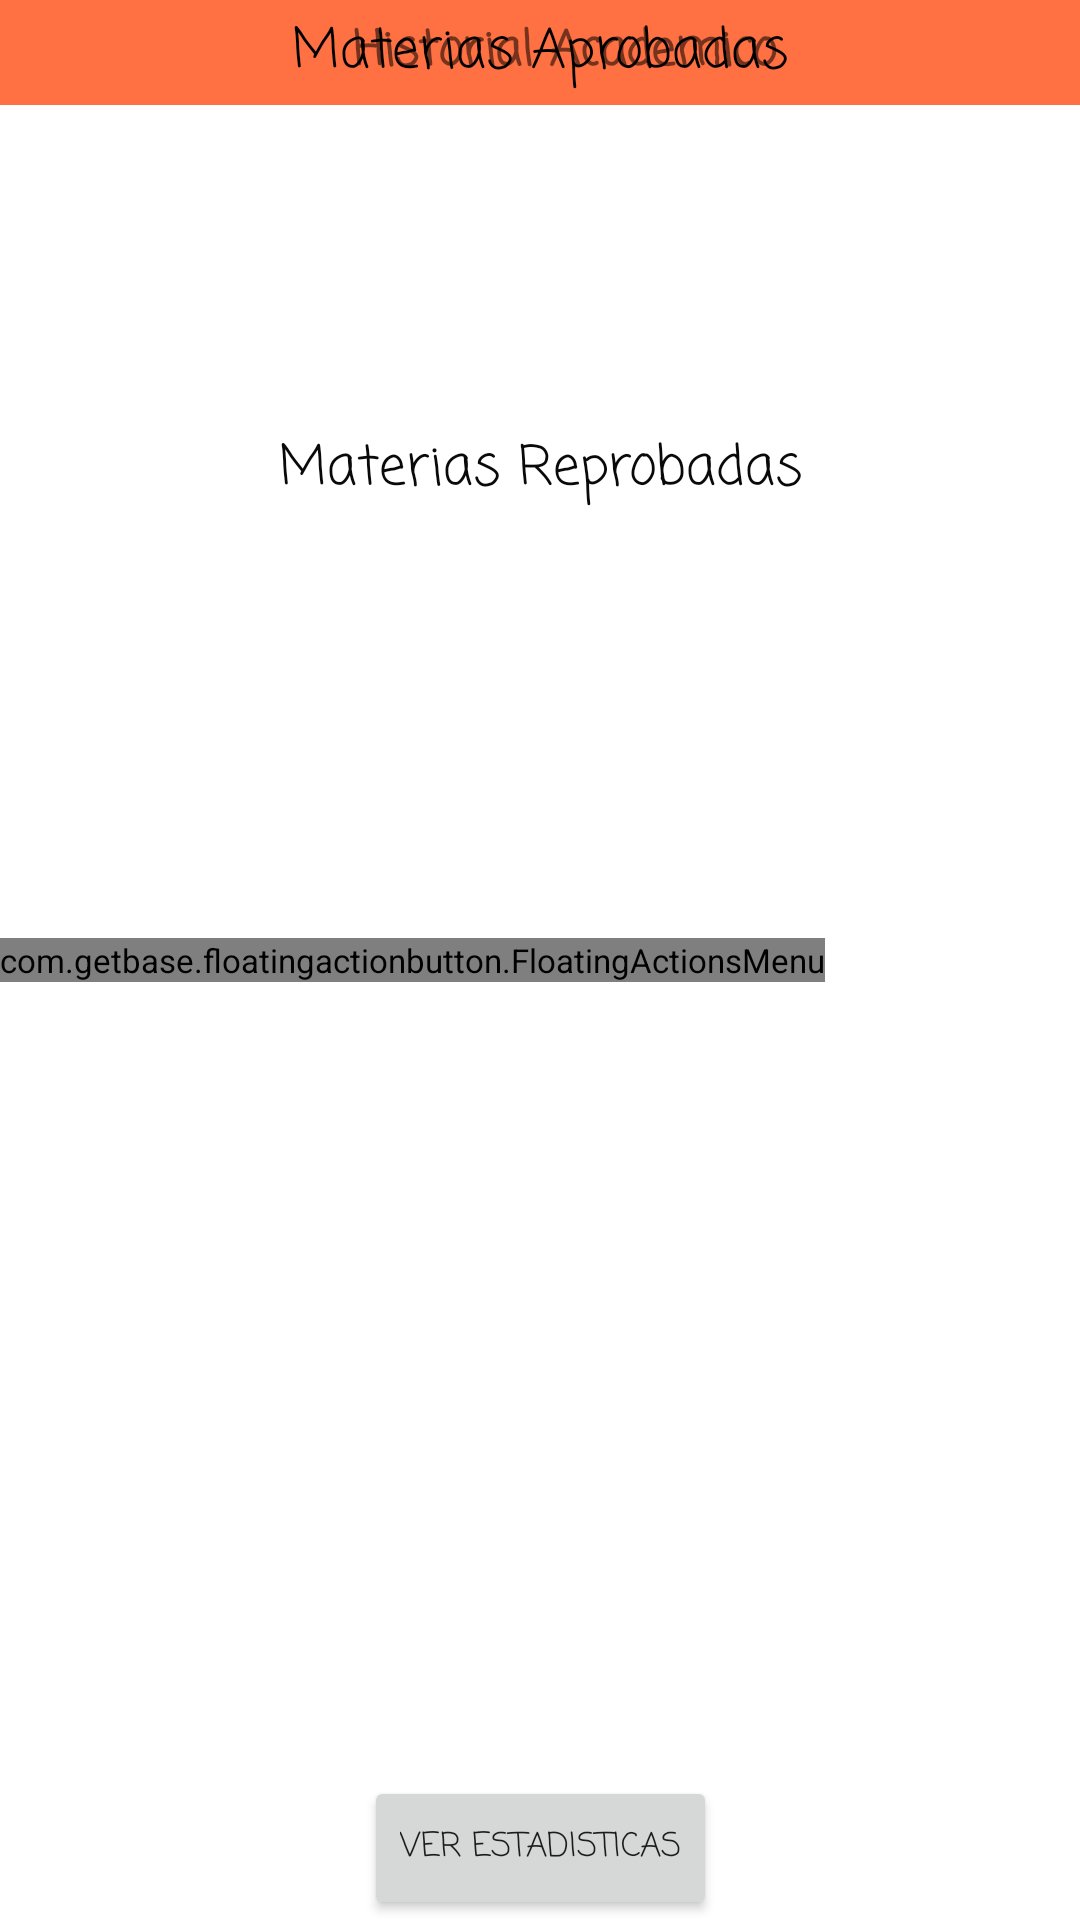

Reconstruct the res/layout file that produces this screen, plus the resources it refers to.
<!-- AndroidManifest.xml: application theme Theme.Macchiato -->
<!-- res/layout/activity_historial_academico.xml -->
<?xml version="1.0" encoding="utf-8"?>
<androidx.constraintlayout.widget.ConstraintLayout xmlns:android="http://schemas.android.com/apk/res/android"
    xmlns:app="http://schemas.android.com/apk/res-auto"
    xmlns:tools="http://schemas.android.com/tools"
    android:layout_width="match_parent"
    android:layout_height="match_parent"
    tools:context=".HistorialAcademicoActivity">

    <androidx.appcompat.widget.Toolbar
        android:id="@+id/toolbar"
        android:layout_width="0dp"
        android:layout_height="@dimen/tamaño_appbar"
        android:background="#ff7043"
        android:minHeight="?attr/actionBarSize"
        android:theme="@style/Theme.Macchiato"
        app:layout_constraintEnd_toEndOf="parent"
        app:layout_constraintHorizontal_bias="1.0"
        app:layout_constraintStart_toStartOf="parent"
        app:layout_constraintTop_toTopOf="parent">

        <TextView
            android:id="@+id/textView15"
            android:layout_width="match_parent"
            android:layout_height="match_parent"
            android:fontFamily="casual"
            android:gravity="center"
            android:text="Historial Academico"
            android:textSize="@dimen/tamaño_titulo_appbar"
            android:textStyle="bold"
            tools:layout_editor_absoluteX="16dp"
            tools:layout_editor_absoluteY="8dp" />

    </androidx.appcompat.widget.Toolbar>

    <TextView
        android:id="@+id/textView2"
        android:layout_width="0dp"
        android:layout_height="wrap_content"
        android:fontFamily="casual"
        android:gravity="center"
        android:text="Materias Aprobadas"
        android:textColor="@color/black"
        android:textSize="18sp"
        app:layout_constraintBottom_toTopOf="@+id/lista_MateriasAprobadas"
        app:layout_constraintEnd_toEndOf="parent"
        app:layout_constraintHorizontal_bias="1.0"
        app:layout_constraintStart_toStartOf="parent"
        app:layout_constraintTop_toBottomOf="@+id/toolbar" />

    <TextView
        android:id="@+id/textView14"
        android:layout_width="wrap_content"
        android:layout_height="wrap_content"
        android:fontFamily="casual"
        android:gravity="center"
        android:text="Materias Reprobadas"
        android:textColor="#090909"
        android:textSize="18dp"
        app:layout_constraintBottom_toTopOf="@+id/frameLayout"
        app:layout_constraintEnd_toEndOf="parent"
        app:layout_constraintStart_toStartOf="parent"
        app:layout_constraintTop_toBottomOf="@+id/lista_MateriasAprobadas" />

    <Button
        android:id="@+id/ver_Estadisticas"
        android:layout_width="wrap_content"
        android:layout_height="wrap_content"
        android:fontFamily="casual"
        android:gravity="center"
        android:text="ver estadisticas"
        app:layout_constraintBottom_toBottomOf="parent"
        app:layout_constraintEnd_toEndOf="parent"
        app:layout_constraintStart_toStartOf="parent"
        app:layout_constraintTop_toBottomOf="@+id/list_materiasReprobadas" />


    <com.getbase.floatingactionbutton.FloatingActionsMenu
        android:id="@+id/floating"
        android:layout_width="0dp"
        android:layout_height="0dp"
        android:layout_marginStart="29dp"
        android:layout_marginEnd="16dp"
        android:clickable="false"
        app:fabSize="mini"
        app:layout_constraintBottom_toBottomOf="parent"
        app:layout_constraintEnd_toEndOf="parent"
        app:layout_constraintStart_toEndOf="@+id/ver_Estadisticas"
        app:srcCompat="@drawable/addn">

        <com.getbase.floatingactionbutton.FloatingActionButton
            android:id="@+id/añadir_floating"
            android:layout_width="wrap_content"
            android:layout_height="wrap_content"
            app:fab_colorNormal="?attr/colorAccent"
            app:fab_icon="@drawable/addn"
            app:fab_size="mini"
            app:fab_title="Favorito" />

        <com.getbase.floatingactionbutton.FloatingActionButton
            android:id="@+id/floating_eliminar"
            android:layout_width="wrap_content"
            android:layout_height="wrap_content"
            app:fab_colorNormal="?attr/colorAccent"
            app:fab_icon="@drawable/substract"
            app:fab_size="mini"
            app:fab_title="Favorito" />

    </com.getbase.floatingactionbutton.FloatingActionsMenu>

    <androidx.recyclerview.widget.RecyclerView
        android:id="@+id/lista_MateriasAprobadas"
        android:layout_width="match_parent"
        android:layout_height="wrap_content"
        app:layout_constraintEnd_toEndOf="parent"
        app:layout_constraintStart_toStartOf="parent"
        app:layout_constraintTop_toTopOf="parent">

    </androidx.recyclerview.widget.RecyclerView>

    <FrameLayout
        android:id="@+id/frameLayout"
        android:layout_width="0dp"
        android:layout_height="wrap_content"
        app:flow_horizontalAlign="end"
        app:layout_constraintBottom_toBottomOf="parent"
        app:layout_constraintEnd_toEndOf="parent"
        app:layout_constraintStart_toStartOf="parent"
        app:layout_constraintTop_toBottomOf="@+id/lista_MateriasAprobadas">

        <androidx.recyclerview.widget.RecyclerView
            android:id="@+id/list_materiasReprobadas"
            android:layout_width="match_parent"
            android:layout_height="match_parent"
            android:layout_gravity="right">

        </androidx.recyclerview.widget.RecyclerView>

        <com.getbase.floatingactionbutton.FloatingActionsMenu
            android:id="@+id/floating"
            android:layout_width="wrap_content"
            android:layout_height="wrap_content"
            android:clickable="false"
            android:foregroundGravity="right"
            app:fabSize="mini"
            app:srcCompat="@drawable/addn">

            <com.getbase.floatingactionbutton.FloatingActionButton
                android:id="@+id/añadir_floating"
                android:layout_width="wrap_content"
                android:layout_height="wrap_content"
                app:fab_colorNormal="?attr/colorAccent"
                app:fab_icon="@drawable/addn"
                app:fab_size="mini"
                app:fab_title="Favorito" />

            <com.getbase.floatingactionbutton.FloatingActionButton
                android:id="@+id/floating_eliminar"
                android:layout_width="wrap_content"
                android:layout_height="wrap_content"
                app:fab_colorNormal="?attr/colorAccent"
                app:fab_icon="@drawable/substract"
                app:fab_size="mini"
                app:fab_title="Favorito" />

        </com.getbase.floatingactionbutton.FloatingActionsMenu>

    </FrameLayout>


</androidx.constraintlayout.widget.ConstraintLayout>
<!-- resources referenced by this layout -->
<resources>
  <!-- drawable addn (drawable) -->
  <vector xmlns:android="http://schemas.android.com/apk/res/android"
      android:width="480dp"
      android:height="480dp"
      android:viewportWidth="480"
      android:viewportHeight="480">
    <path
        android:fillColor="#FF000000"
        android:pathData="M424,184H296V56c0,-30.928 -25.072,-56 -56,-56c-30.928,0 -56,25.072 -56,56v128H56c-30.928,0 -56,25.072 -56,56c0,30.928 25.072,56 56,56h128v128c0,30.928 25.072,56 56,56c30.928,0 56,-25.072 56,-56V296h128c30.928,0 56,-25.072 56,-56C480,209.072 454.928,184 424,184zM424,280H288c-4.418,0 -8,3.582 -8,8v136c0,22.091 -17.909,40 -40,40c-22.091,0 -40,-17.909 -40,-40V288c0,-4.418 -3.582,-8 -8,-8H56c-22.091,0 -40,-17.909 -40,-40s17.909,-40 40,-40h136c4.418,0 8,-3.582 8,-8V56c0,-22.091 17.909,-40 40,-40c22.091,0 40,17.909 40,40v136c0,4.418 3.582,8 8,8h136c22.091,0 40,17.909 40,40S446.091,280 424,280z"/>
  </vector>
  <!-- drawable substract (drawable) -->
  <vector xmlns:android="http://schemas.android.com/apk/res/android"
      android:width="512dp"
      android:height="512dp"
      android:viewportWidth="512"
      android:viewportHeight="512">
    <path
        android:fillColor="#FF000000"
        android:pathData="M426.667,170.667H85.333C38.202,170.667 0,208.869 0,256s38.202,85.333 85.333,85.333h341.333C473.798,341.333 512,303.131 512,256S473.798,170.667 426.667,170.667zM426.667,298.667H85.333c-23.567,0 -42.667,-19.099 -42.667,-42.667s19.099,-42.667 42.667,-42.667h341.333c23.567,0 42.667,19.099 42.667,42.667S450.234,298.667 426.667,298.667z"/>
  </vector>
  <style name="Theme.Macchiato" parent="Theme.MaterialComponents.DayNight.DarkActionBar">
          
          <item name="colorPrimary">#ff7043</item>
          <item name="colorPrimaryVariant">@color/purple_700</item>
          <item name="colorOnPrimary">@color/white</item>
          
          <item name="colorSecondary">#ff7043</item>
          <item name="colorSecondaryVariant">@color/teal_700</item>
          <item name="colorOnSecondary">@color/black</item>
          
          <item name="windowNoTitle">true</item>
          <item name="windowActionBar">false</item>
          <item name="android:textSize">@dimen/tamaño_letras_botones</item>
      </style>
  <!-- not gathered from this repository: default colours our renderer supplied (Android Studio template values) -->
  <color name="purple_700">#FF3700B3</color>
  <color name="teal_700">#FF018786</color>
  <color name="black">#FF000000</color>
  <color name="white">#FFFFFFFF</color>
</resources>
